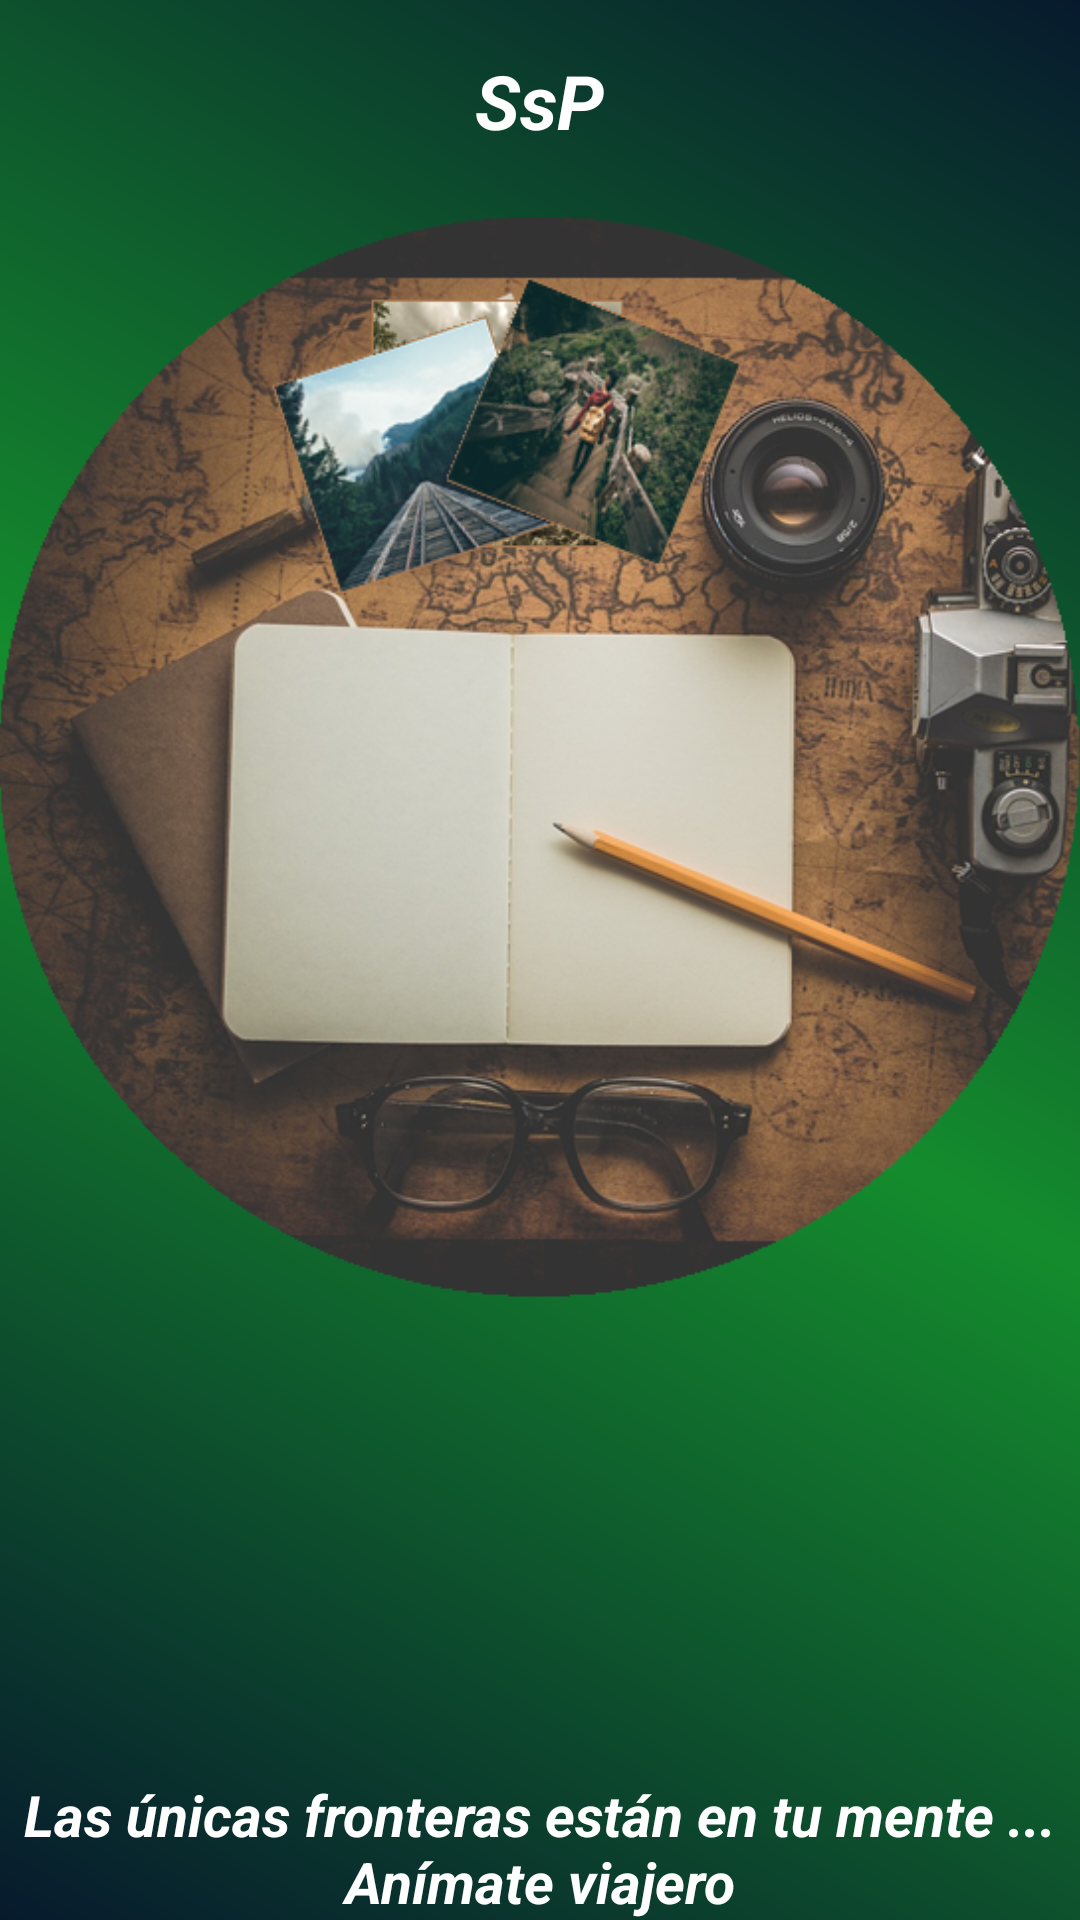

Reconstruct the res/layout file that produces this screen, plus the resources it refers to.
<!-- AndroidManifest.xml: application theme AppTheme -->
<!-- res/layout/activity_splash.xml -->
<?xml version="1.0" encoding="utf-8"?>
<LinearLayout xmlns:android="http://schemas.android.com/apk/res/android"
    xmlns:tools="http://schemas.android.com/tools"
    android:id="@+id/activity_splash"
    android:layout_width="match_parent"
    android:layout_height="match_parent"
    android:paddingBottom="@dimen/activity_vertical_margin"
    android:paddingLeft="@dimen/activity_horizontal_margin"
    android:paddingRight="@dimen/activity_horizontal_margin"
    android:paddingTop="@dimen/activity_vertical_margin"
    tools:context=".SplashActivity"
    android:orientation="vertical"
    android:background="@drawable/degradado1">

    <LinearLayout
        android:layout_width="match_parent"
        android:layout_height="0dp"
        android:layout_weight="0.1"
        android:gravity="center">
        <TextView
            android:layout_width="wrap_content"
            android:layout_height="wrap_content"
            android:text="@string/app_name"
            android:textSize="25sp"
            android:gravity="center"
            android:textStyle="bold|italic"
            android:textColor="@color/white"/>

    </LinearLayout>

    <LinearLayout
        android:layout_width="match_parent"
        android:layout_height="0dp"
        android:layout_weight="0.55">

        <ImageView
            android:layout_width="wrap_content"
            android:layout_height="match_parent"
            android:src="@drawable/imgapp"/>

    </LinearLayout>

    <LinearLayout
        android:layout_width="match_parent"
        android:layout_height="0dp"
        android:layout_weight="0.3"
        android:gravity="bottom">

        <TextView
            android:layout_width="wrap_content"
            android:layout_height="wrap_content"
            android:gravity="center"
            android:text="Las únicas fronteras están en tu mente ...   Anímate viajero"
            android:textSize="19sp"
            android:textStyle="bold|italic"
            android:textColor="@color/white"/>

    </LinearLayout>

</LinearLayout>
<!-- resources referenced by this layout -->
<resources>
  <item name="white" type="color">#ffffff</item>
  <!-- drawable degradado1 (drawable) -->
  <?xml version="1.0" encoding="utf-8"?>
  <shape xmlns:android="http://schemas.android.com/apk/res/android" android:shape="rectangle" >
      <gradient
          android:type="linear"
          android:centerX="50%"
          android:startColor="#071A2D"
          android:centerColor="#148C2D"
          android:endColor="#071A2D"
          android:angle="45"/>
  </shape>
  <!-- drawable imgapp: png bitmap (drawable, 515922 bytes) -->
  <string name="app_name">SsP</string>
  <style name="AppTheme" parent="Theme.AppCompat.Light.DarkActionBar">
          
          <item name="colorPrimary">@color/darkviolet</item>
          <item name="colorPrimaryDark">@color/black</item>
          <item name="colorAccent">@color/whitesmoke</item>
      </style>
  <item name="darkviolet" type="color">#062d06</item>
  <item name="black" type="color">#000000</item>
  <item name="whitesmoke" type="color">#f5f5f5</item>
</resources>
